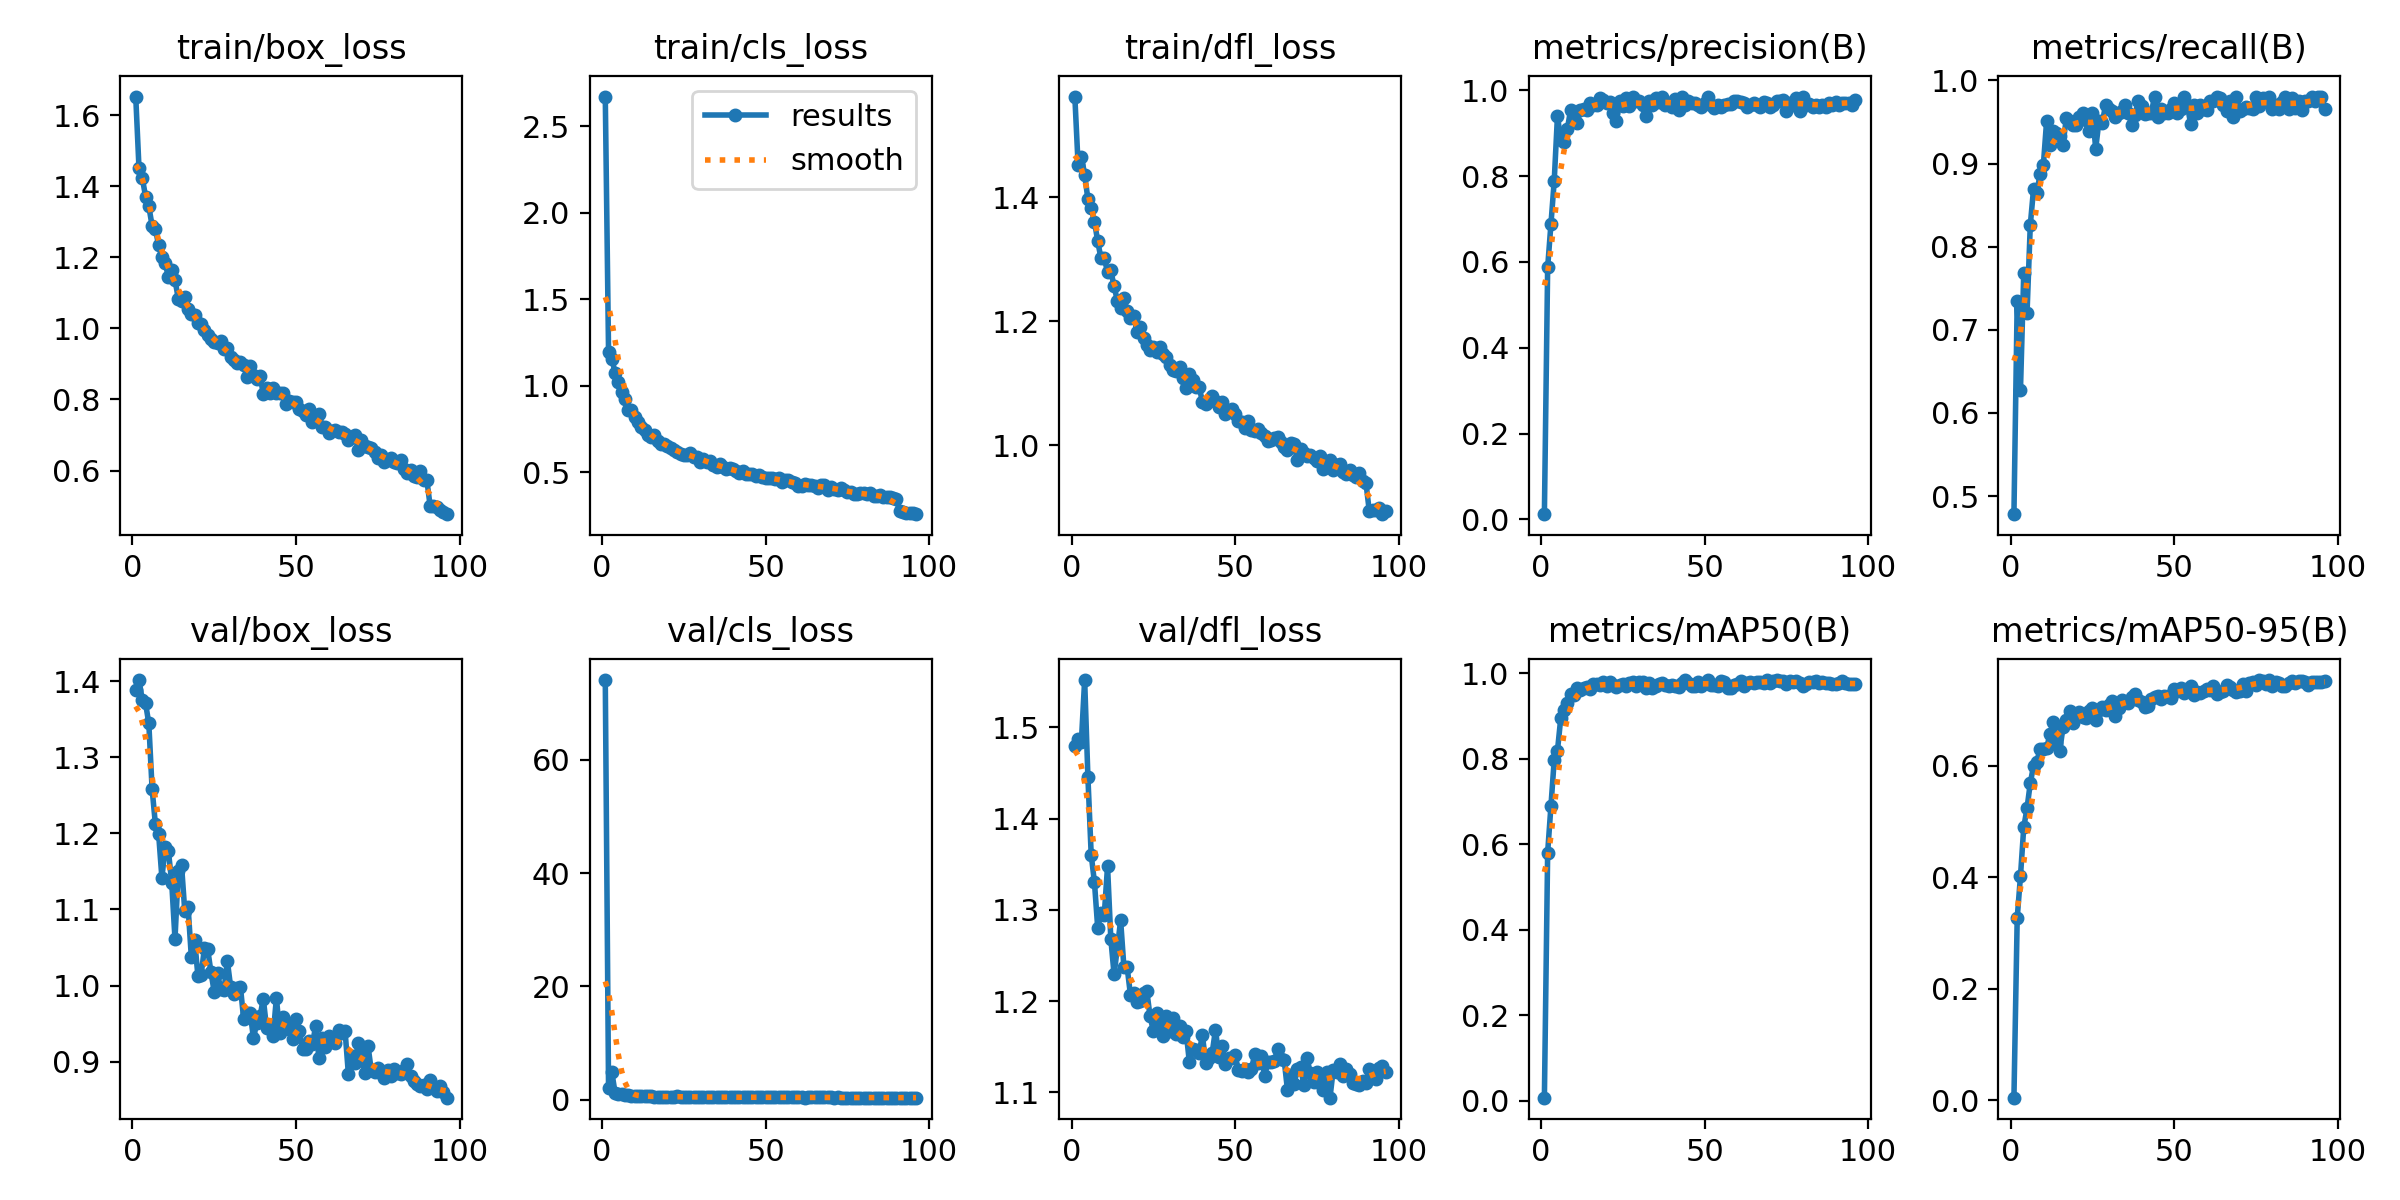

The file beside this chart, header and first rows:
epoch, time, train/box_loss, train/cls_loss, train/dfl_loss, metrics/precision(B), metrics/recall(B), metrics/mAP50(B), metrics/mAP50-95(B), val/box_loss, val/cls_loss, val/dfl_loss, lr/pg0, lr/pg1, lr/pg2
1, 53.03, 1.653, 2.673, 1.562, 0.01232, 0.4783, 0.00753, 0.00419, 1.388, 74.11, 1.479, 0.0006594, 0.0006594, 0.0006594
2, 78.63, 1.45, 1.197, 1.452, 0.5872, 0.7343, 0.5806, 0.3268, 1.402, 1.989, 1.488, 0.001313, 0.001313, 0.001313
3, 104.9, 1.424, 1.156, 1.465, 0.6876, 0.628, 0.689, 0.4019, 1.375, 4.859, 1.484, 0.001953, 0.001953, 0.001953
4, 131.1, 1.371, 1.077, 1.436, 0.7877, 0.7681, 0.7963, 0.4895, 1.371, 1.185, 1.552, 0.001941, 0.001941, 0.001941
5, 156.6, 1.344, 1.024, 1.396, 0.9406, 0.7198, 0.8189, 0.5238, 1.345, 1.032, 1.445, 0.001921, 0.001921, 0.001921
6, 181.3, 1.289, 0.9671, 1.382, 0.8832, 0.8261, 0.8944, 0.5691, 1.259, 0.9184, 1.361, 0.001901, 0.001901, 0.001901
7, 206.8, 1.279, 0.9219, 1.361, 0.8798, 0.8696, 0.913, 0.6002, 1.213, 0.8372, 1.33, 0.001881, 0.001881, 0.001881
8, 232.8, 1.234, 0.8619, 1.329, 0.9089, 0.8647, 0.9307, 0.607, 1.199, 0.7808, 1.28, 0.001861, 0.001861, 0.001861
9, 258.4, 1.2, 0.8588, 1.301, 0.9533, 0.8876, 0.9522, 0.631, 1.142, 0.6645, 1.297, 0.001842, 0.001842, 0.001842
10, 284.2, 1.185, 0.8194, 1.302, 0.9418, 0.8985, 0.9489, 0.6305, 1.182, 0.6481, 1.295, 0.001822, 0.001822, 0.001822
11, 309.9, 1.144, 0.7923, 1.279, 0.9228, 0.9517, 0.9657, 0.6313, 1.177, 0.6878, 1.348, 0.001802, 0.001802, 0.001802
12, 335.7, 1.165, 0.7609, 1.282, 0.955, 0.9224, 0.9595, 0.6574, 1.135, 0.605, 1.268, 0.001782, 0.001782, 0.001782
13, 361.1, 1.137, 0.7432, 1.256, 0.9558, 0.9397, 0.9645, 0.6785, 1.061, 0.5943, 1.229, 0.001762, 0.001762, 0.001762
14, 386.7, 1.084, 0.7181, 1.233, 0.9545, 0.9372, 0.9671, 0.6402, 1.15, 0.5673, 1.258, 0.001743, 0.001743, 0.001743
15, 411.6, 1.078, 0.7022, 1.221, 0.9699, 0.9326, 0.9626, 0.6269, 1.158, 0.6457, 1.288, 0.001723, 0.001723, 0.001723
16, 435.9, 1.089, 0.7143, 1.237, 0.9666, 0.9227, 0.9737, 0.669, 1.097, 0.5509, 1.237, 0.001703, 0.001703, 0.001703
17, 460.9, 1.054, 0.6841, 1.217, 0.9658, 0.9544, 0.9749, 0.6818, 1.104, 0.5233, 1.237, 0.001683, 0.001683, 0.001683
18, 486.3, 1.04, 0.6632, 1.204, 0.9816, 0.9517, 0.9723, 0.6987, 1.037, 0.5449, 1.207, 0.001663, 0.001663, 0.001663
19, 511.7, 1.037, 0.6634, 1.209, 0.9781, 0.9469, 0.9803, 0.6771, 1.06, 0.5321, 1.209, 0.001644, 0.001644, 0.001644
20, 537.5, 1.015, 0.6537, 1.182, 0.9703, 0.9462, 0.9698, 0.6934, 1.013, 0.5304, 1.199, 0.001624, 0.001624, 0.001624
21, 562.6, 1.012, 0.6425, 1.191, 0.973, 0.9565, 0.9784, 0.6963, 1.014, 0.4945, 1.2, 0.001604, 0.001604, 0.001604
22, 587.5, 0.9943, 0.6266, 1.172, 0.9467, 0.9614, 0.9721, 0.6872, 1.049, 0.5006, 1.208, 0.001584, 0.001584, 0.001584
23, 611.5, 0.9808, 0.6184, 1.162, 0.9293, 0.9528, 0.9673, 0.686, 1.048, 0.5699, 1.211, 0.001564, 0.001564, 0.001564
24, 636.4, 0.9715, 0.6078, 1.153, 0.9749, 0.9395, 0.9732, 0.6984, 1.017, 0.4839, 1.183, 0.001545, 0.001545, 0.001545
25, 661.7, 0.962, 0.6013, 1.159, 0.9627, 0.9614, 0.9739, 0.7039, 0.9915, 0.4757, 1.167, 0.001525, 0.001525, 0.001525
26, 686.7, 0.9597, 0.6011, 1.15, 0.9828, 0.9179, 0.9696, 0.6818, 1.016, 0.5253, 1.187, 0.001505, 0.001505, 0.001505
27, 711.7, 0.9639, 0.6126, 1.158, 0.9634, 0.9517, 0.9769, 0.6998, 0.9953, 0.4583, 1.176, 0.001485, 0.001485, 0.001485
28, 736.9, 0.9431, 0.591, 1.148, 0.9849, 0.9487, 0.9796, 0.7059, 0.9946, 0.4865, 1.161, 0.001465, 0.001465, 0.001465
29, 764, 0.9449, 0.5887, 1.143, 0.9757, 0.9705, 0.9702, 0.7009, 1.032, 0.4783, 1.183, 0.001446, 0.001446, 0.001446
30, 789.8, 0.9189, 0.5588, 1.129, 0.9756, 0.966, 0.9794, 0.7088, 0.9986, 0.484, 1.167, 0.001426, 0.001426, 0.001426
31, 816.5, 0.9103, 0.579, 1.121, 0.9661, 0.9628, 0.9789, 0.7172, 0.9886, 0.4586, 1.181, 0.001406, 0.001406, 0.001406
32, 841.2, 0.9038, 0.5612, 1.119, 0.9398, 0.9565, 0.9656, 0.6902, 0.9964, 0.468, 1.164, 0.001386, 0.001386, 0.001386
33, 866.5, 0.9052, 0.5665, 1.126, 0.9744, 0.9614, 0.976, 0.7042, 0.9984, 0.4497, 1.173, 0.001366, 0.001366, 0.001366
34, 891.8, 0.8977, 0.5423, 1.108, 0.9661, 0.9633, 0.9656, 0.7178, 0.9555, 0.4411, 1.161, 0.001347, 0.001347, 0.001347
35, 917.2, 0.862, 0.5307, 1.092, 0.9828, 0.971, 0.9709, 0.7138, 0.9643, 0.4479, 1.167, 0.001327, 0.001327, 0.001327
36, 942.2, 0.8948, 0.5484, 1.115, 0.9718, 0.9614, 0.9736, 0.7136, 0.964, 0.4624, 1.133, 0.001307, 0.001307, 0.001307
37, 966.8, 0.8689, 0.5303, 1.106, 0.9849, 0.9465, 0.976, 0.723, 0.9305, 0.4244, 1.147, 0.001287, 0.001287, 0.001287
38, 992.1, 0.8587, 0.5168, 1.093, 0.9659, 0.958, 0.9715, 0.7293, 0.9513, 0.4218, 1.146, 0.001267, 0.001267, 0.001267
39, 1017, 0.8663, 0.5243, 1.094, 0.9702, 0.9758, 0.9706, 0.7181, 0.9594, 0.431, 1.143, 0.001248, 0.001248, 0.001248
40, 1042, 0.8157, 0.5167, 1.07, 0.9616, 0.969, 0.9726, 0.7154, 0.9827, 0.4222, 1.162, 0.001228, 0.001228, 0.001228
41, 1067, 0.8326, 0.5049, 1.066, 0.9802, 0.9592, 0.9695, 0.7064, 0.9437, 0.4275, 1.132, 0.001208, 0.001208, 0.001208
42, 1092, 0.8187, 0.4974, 1.071, 0.9544, 0.9614, 0.9685, 0.7082, 0.9485, 0.4277, 1.138, 0.001188, 0.001188, 0.001188
43, 1118, 0.8323, 0.5072, 1.079, 0.984, 0.9614, 0.9777, 0.7206, 0.9342, 0.4264, 1.143, 0.001168, 0.001168, 0.001168
44, 1143, 0.8187, 0.4908, 1.071, 0.9647, 0.9807, 0.9839, 0.7241, 0.9837, 0.4291, 1.169, 0.001149, 0.001149, 0.001149
45, 1168, 0.8188, 0.4894, 1.061, 0.9748, 0.9565, 0.9772, 0.7258, 0.9378, 0.4144, 1.139, 0.001129, 0.001129, 0.001129
46, 1192, 0.8195, 0.4904, 1.07, 0.9708, 0.9655, 0.971, 0.7197, 0.9588, 0.4184, 1.151, 0.001109, 0.001109, 0.001109
47, 1217, 0.7874, 0.4774, 1.05, 0.9711, 0.9614, 0.9693, 0.7262, 0.9476, 0.418, 1.131, 0.001089, 0.001089, 0.001089
48, 1242, 0.7962, 0.484, 1.055, 0.9662, 0.9614, 0.9805, 0.7262, 0.9431, 0.4152, 1.137, 0.001069, 0.001069, 0.001069
49, 1267, 0.7933, 0.4729, 1.059, 0.9615, 0.9654, 0.9699, 0.7217, 0.9303, 0.4173, 1.137, 0.00105, 0.00105, 0.00105
50, 1292, 0.7936, 0.4669, 1.051, 0.9711, 0.9733, 0.9774, 0.7387, 0.9566, 0.4056, 1.14, 0.00103, 0.00103, 0.00103
51, 1317, 0.7723, 0.4644, 1.039, 0.9834, 0.9614, 0.9829, 0.7339, 0.9404, 0.4097, 1.124, 0.00101, 0.00101, 0.00101
52, 1342, 0.7671, 0.4691, 1.038, 0.966, 0.9662, 0.9714, 0.7395, 0.9168, 0.4156, 1.123, 0.0009902, 0.0009902, 0.0009902
53, 1367, 0.756, 0.459, 1.028, 0.9593, 0.9807, 0.9719, 0.731, 0.9166, 0.4, 1.125, 0.0009704, 0.0009704, 0.0009704
54, 1392, 0.7719, 0.4665, 1.039, 0.9648, 0.971, 0.9702, 0.7381, 0.9264, 0.4043, 1.122, 0.0009506, 0.0009506, 0.0009506
55, 1416, 0.7361, 0.4466, 1.025, 0.9608, 0.9478, 0.9809, 0.7442, 0.923, 0.405, 1.126, 0.0009308, 0.0009308, 0.0009308
56, 1442, 0.746, 0.454, 1.024, 0.9664, 0.971, 0.9802, 0.7273, 0.9463, 0.4072, 1.142, 0.000911, 0.000911, 0.000911
57, 1467, 0.7584, 0.4556, 1.027, 0.9674, 0.9614, 0.9644, 0.7327, 0.9048, 0.4007, 1.132, 0.0008912, 0.0008912, 0.0008912
58, 1492, 0.722, 0.4444, 1.019, 0.9675, 0.971, 0.9664, 0.7309, 0.9311, 0.4022, 1.14, 0.0008714, 0.0008714, 0.0008714
59, 1516, 0.7237, 0.4383, 1.015, 0.9742, 0.9662, 0.9721, 0.7351, 0.9193, 0.3906, 1.117, 0.0008516, 0.0008516, 0.0008516
60, 1541, 0.7051, 0.4235, 1.006, 0.9756, 0.9646, 0.9754, 0.7378, 0.9341, 0.3916, 1.133, 0.0008318, 0.0008318, 0.0008318
... 36 more rows
